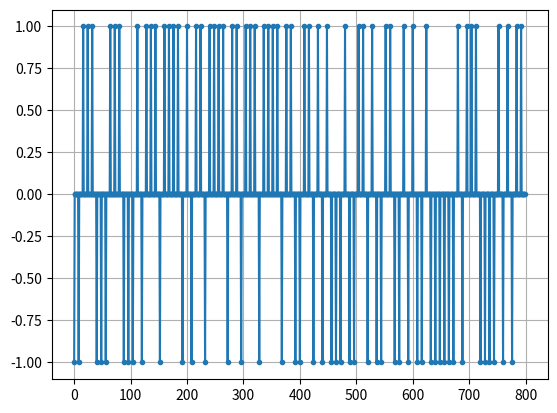
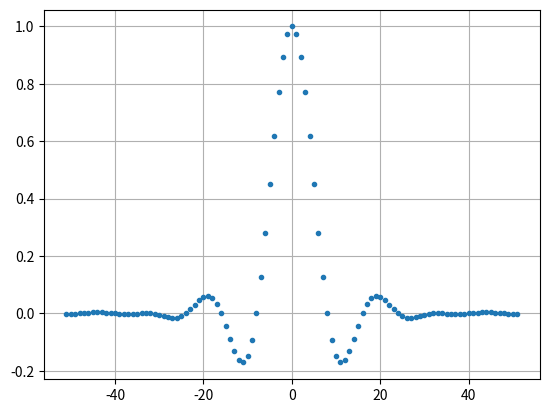
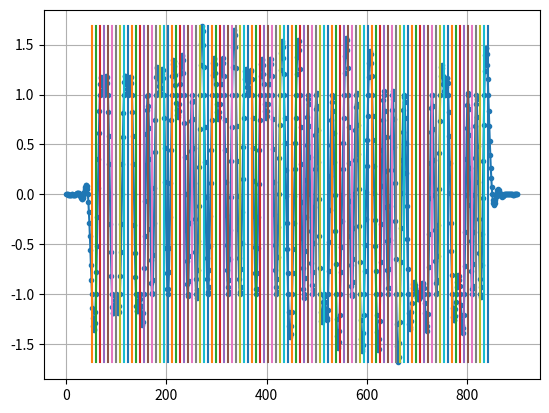
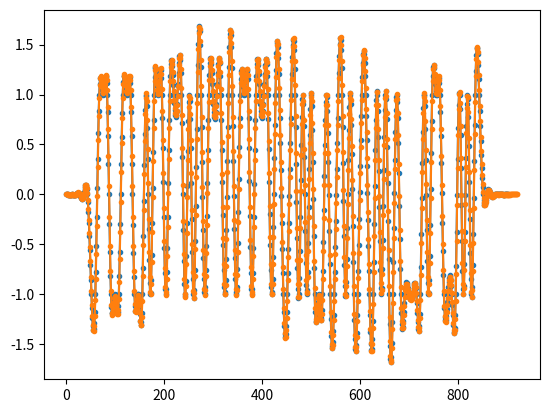
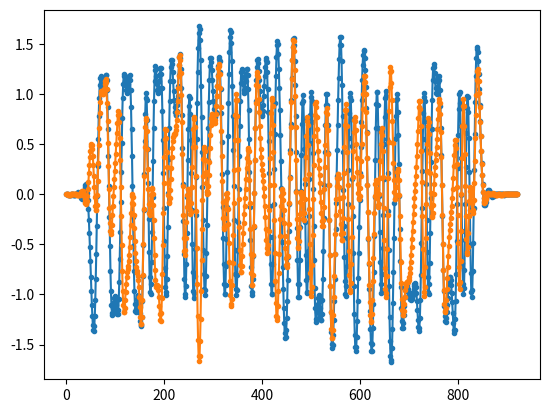

Generate these figures, in order, with matplotlib:
#!/usr/bin/python3
import numpy as np
import matplotlib.pyplot as plt
from scipy import signal

Nsymbols = 100
SamplesPerSym = 8

bits = np.random.randint(0, 2, Nsymbols) # data to be transmitted

# generate the 'signal' with 8 samples per symbol (7 out of 8 samples are zeros)
# signal is BPSK so the 1/-1 is the I component, Q is always 0
x = np.array([])
for bit in bits:
    pulse = np.zeros(SamplesPerSym)
    pulse[0] = bit*2-1 # set first bit to 1 or -1
    x = np.concatenate((x, pulse)) # add the 8 samples to the signal

plt.figure(0)
plt.plot(x, '.-')
plt.grid(True)
plt.show()


# Create the raised cosine filter
# sample period = 1 second
#   symbol period is then 8 because there are 8 samples/symbol
# want time to be in the center, so time will go from -51 to +51
Ntaps = 101
beta = 0.35
Ts = SamplesPerSym # symbol period, assumes sample period is 1Hz (1 sample/second)
t = np.arange(-51, 52) # not inclusive of 52, so -51...+51
h = np.sinc(t/Ts) * np.cos(np.pi * beta * t/Ts) / (1 - (2*beta*t/Ts)**2) # make taps
plt.figure(1)
plt.plot(t, h, '.')
plt.grid(True)
plt.show()


# filter the signal
x_shaped = np.convolve(x, h) # our result pulse shaped samples
plt.figure(2)
plt.plot(x_shaped, '.-')
for i in range(Nsymbols):
    # // is integer division, so //2 is integer divide by 2
    plt.plot([i*SamplesPerSym + Ntaps//2 + 1, i*SamplesPerSym + Ntaps//2 + 1],
             [min(x_shaped), max(x_shaped)])
plt.grid(True)
plt.show()


# fractional delay filter to simulate time delay offset
# sinc in time domain = rectangle in frequency domain, so we don't remove any signal, just shift it for delay
delay = 0.4 # fractional delay in samples
Ndelaytaps = 21
n = np.arange(Ndelaytaps) # 1,2,3,...
h = np.sinc(n - delay) # calculate filter taps
h *= np.hamming(Ndelaytaps) # window filter to ensure decay to 0 on both sides
h /= np.sum(h) # normalize to get unity gain
# apply delay simulation filter
samples = np.convolve(x_shaped, h)
# plot non-delayed vs delayed
plt.figure(3)
plt.plot(x_shaped, '.-')
plt.plot(samples, '.-')
plt.show()


# apply a 13 kHz frequency offset
Fs = 1e6 # sample rate of 1 MHz
Fo = 13000 # 13 KHz freq offset
Ts = 1/Fs # sample period
t = np.arange(0, Ts*len(samples), Ts) # time vector
freq_offset_samples = samples * np.exp(1j * 2 * np.pi * Fo * t) # perform freq shift (remember mult in time domain = shift in freq domain)

plt.figure(4)
plt.plot(samples*(1j+1), '.-')
plt.plot(freq_offset_samples, '.-')
plt.show()

